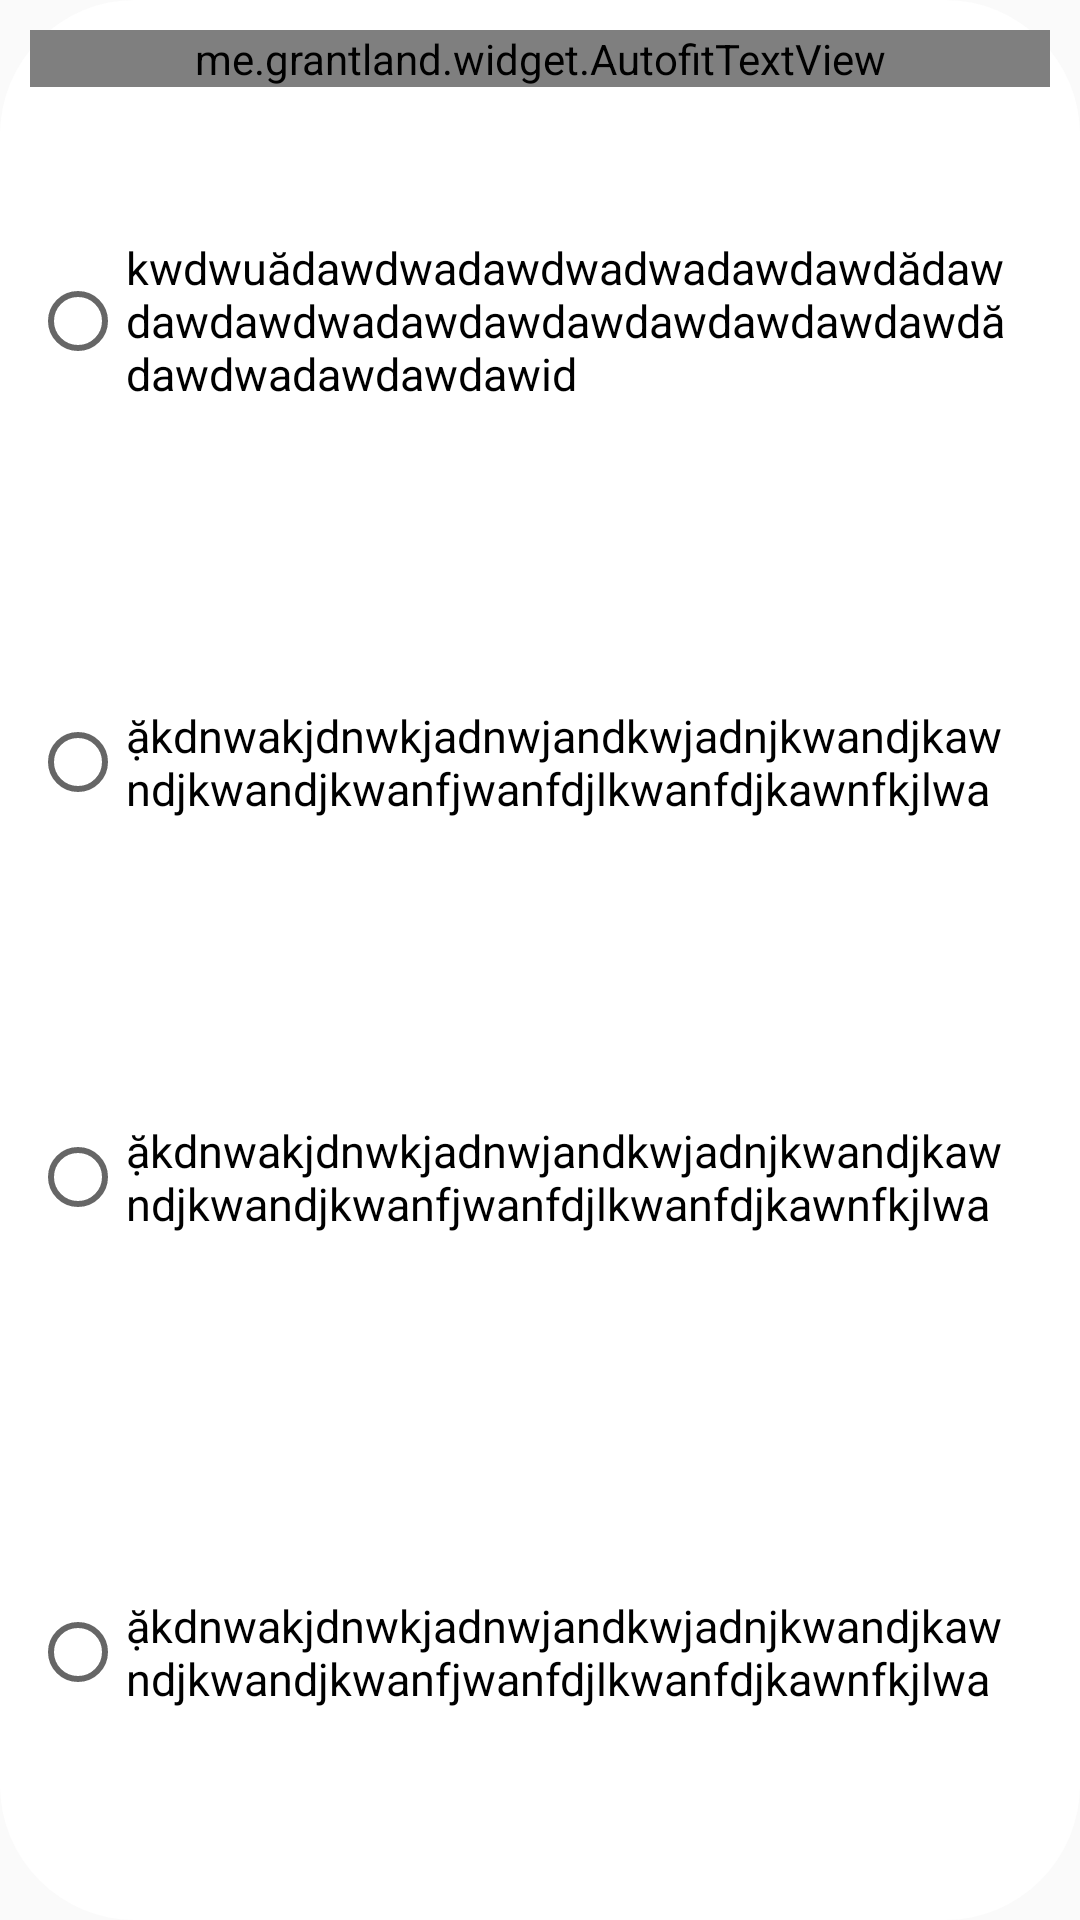

Reconstruct the res/layout file that produces this screen, plus the resources it refers to.
<!-- AndroidManifest.xml: application theme AppTheme -->
<!-- res/layout/custom_bai_thi.xml -->
<?xml version="1.0" encoding="utf-8"?>
<androidx.constraintlayout.widget.ConstraintLayout xmlns:android="http://schemas.android.com/apk/res/android"
    xmlns:app="http://schemas.android.com/apk/res-auto"
    xmlns:tools="http://schemas.android.com/tools"
    xmlns:autofit="http://schemas.android.com/apk/res-auto"
    android:id="@+id/linearLayout2"
    android:layout_width="match_parent"
    android:layout_height="match_parent"
    android:background="@drawable/backround">

    <RadioGroup
        android:id="@+id/group"
        android:layout_width="match_parent"
        android:layout_height="0dp"
        android:layout_marginStart="10dp"
        android:layout_marginEnd="10dp"
        android:layout_marginBottom="20dp"
        app:layout_constraintBottom_toBottomOf="parent"
        app:layout_constraintEnd_toEndOf="parent"
        app:layout_constraintStart_toStartOf="parent"
        app:layout_constraintTop_toBottomOf="@+id/txtCauHoi">

        <RadioButton
            android:id="@+id/A"
            style="@style/AppTheme.AppBarOverlay"
            android:layout_width="match_parent"
            android:layout_height="wrap_content"
            android:layout_gravity="top"
            android:layout_weight="1"
            android:background="@drawable/selectic"
            android:paddingRight="10dp"
            android:text="kwdwuădawdwadawdwadwadawdawdădawdawdawdwadawdawdawdawdawdawdawdădawdwadawdawdawid"
            android:textColor="#000"
            android:textSize="15sp" />

        <RadioButton
            android:id="@+id/B"
            android:layout_width="match_parent"
            android:layout_height="wrap_content"
            android:layout_gravity="top"
            android:layout_weight="1"
            android:background="@drawable/selectic"

            android:paddingRight="10dp"
            android:text="ặkdnwakjdnwkjadnwjandkwjadnjkwandjkawndjkwandjkwanfjwanfdjlkwanfdjkawnfkjlwa"
            android:textColor="#000"
            android:textSize="15sp" />

        <RadioButton
            android:id="@+id/C"
            android:layout_width="match_parent"
            android:layout_height="wrap_content"
            android:layout_weight="1"
            android:background="@drawable/selectic"
            android:paddingRight="10dp"

            android:text="ặkdnwakjdnwkjadnwjandkwjadnjkwandjkawndjkwandjkwanfjwanfdjlkwanfdjkawnfkjlwa"
            android:textColor="#000"
            android:textSize="15sp" />

        <RadioButton
            android:id="@+id/D"
            android:layout_width="match_parent"
            android:layout_height="wrap_content"
            android:layout_marginTop="20dp"
            android:layout_weight="1"
            android:background="@drawable/selectic"
            android:paddingRight="10dp"
            android:text="ặkdnwakjdnwkjadnwjandkwjadnjkwandjkawndjkwandjkwanfjwanfdjlkwanfdjkawnfkjlwa"
            android:textColor="#000"
            android:textSize="15sp" />
    </RadioGroup>














    <me.grantland.widget.AutofitTextView
        android:id="@+id/txtCauHoi"
        android:layout_width="match_parent"
        android:layout_height="wrap_content"
        android:layout_marginStart="10dp"
        android:layout_marginTop="10dp"
        android:layout_marginEnd="10dp"
        android:maxLines="3"
        android:text="sadfdădawdwadwădawdwadawdawdawdwaadawdwadwadawdawdeddaw"
        android:textColor="@color/colorPrimary"
        android:textSize="16sp"
        android:textStyle="bold"
        app:layout_constraintEnd_toEndOf="parent"
        app:layout_constraintStart_toStartOf="parent"
        app:layout_constraintTop_toTopOf="parent"

        autofit:minTextSize="12sp" />


</androidx.constraintlayout.widget.ConstraintLayout>
<!-- resources referenced by this layout -->
<resources>
  <color name="colorPrimary">#04135F</color>
  <!-- drawable backround (drawable) -->
  <?xml version="1.0" encoding="utf-8"?>
  <shape xmlns:android="http://schemas.android.com/apk/res/android" android:shape="rectangle">
      <solid android:color="#FFFFFF"/>
      <corners android:radius="45dp"
          />
  </shape>
  <!-- drawable selectic (drawable) -->
  <?xml version="1.0" encoding="utf-8"?>
  <selector xmlns:android="http://schemas.android.com/apk/res/android">
      <item android:drawable= "@drawable/checked" android:state_checked="true"/>
      <item android:drawable="@drawable/nocheck"  android:state_checked="false"/>
  
  </selector>
  <style name="AppTheme.AppBarOverlay" parent="ThemeOverlay.AppCompat.Dark.ActionBar" />
  <style name="AppTheme" parent="Theme.AppCompat.Light.NoActionBar">
          
          <item name="colorPrimary">@color/colorPrimary</item>
          <item name="colorPrimaryDark">@color/colorPrimaryDark</item>
          <item name="colorAccent">@color/colorAccent</item>
      </style>
  <!-- drawable checked (drawable) -->
  <?xml version="1.0" encoding="utf-8"?>
  <shape xmlns:android="http://schemas.android.com/apk/res/android" android:shape="rectangle">
      <solid android:color="#B088FA"/>
      <corners android:radius="30dp"/>
  </shape>
  <color name="colorPrimaryDark">#000E0C</color>
  <color name="colorAccent">#D81B60</color>
</resources>
